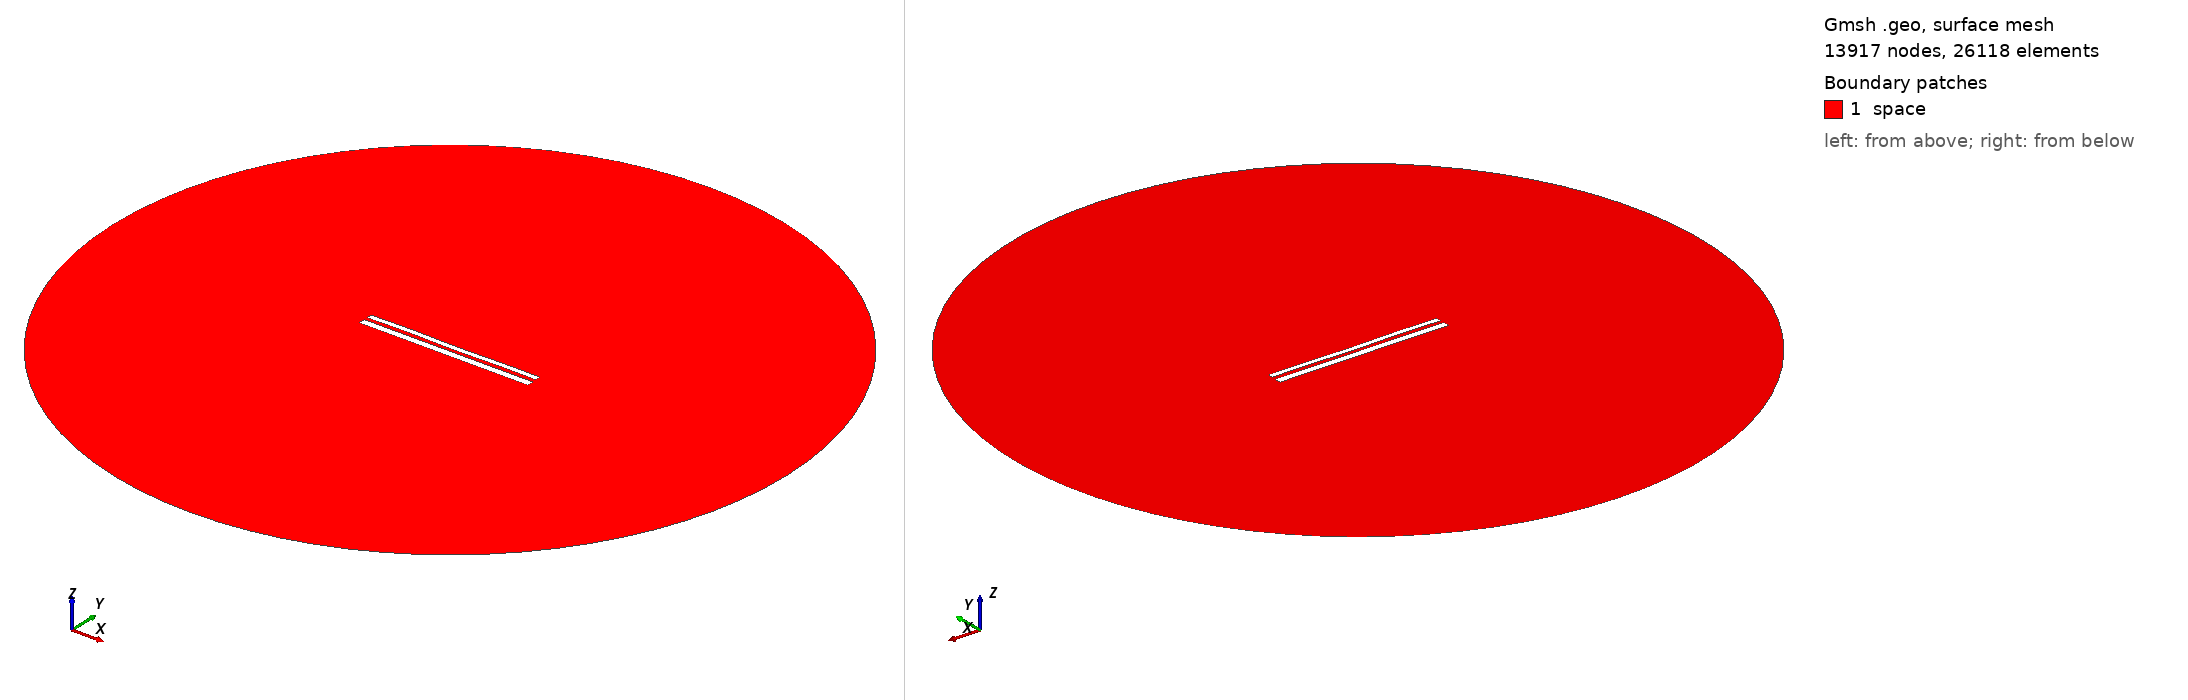

Gmsh geometry script, surface-meshed: 13917 nodes, 26118 surface elements. Boundary patches (legend numbers): 1 space. Left view from above one corner, right view from below the opposite corner. Legend entries are the model's physical surfaces. The drawing asked Gmsh for element sizes between 1% and 20% of the model's largest extent; the script's own settings can give other sizes.

=== 10570.geo (drawn) ===
//---------------------------------------
// Geometry kernel
//---------------------------------------

SetFactory("OpenCASCADE");



//---------------------------------------
// Parameters of the geometry
//---------------------------------------

// Overetch of the upper plate
overetch = 0.375;

// Distance between the plates
distance = 1.75;

// Discretization over the x axis (for the deformation)
nx = 50; 

// Length of the plate
L = 100 - overetch; 

// Number of modes
n = 4; 

// 1st mode coefficient
coeff(1) = 0.15;
beta(1) = 0.596864 * 3.1415926535 / L;

// 2nd mode coefficient
coeff(2) = 0.0;
beta(2) = 1.49418 * 3.1415926535 / L;

// 3rd mode coefficient
coeff(3) = 0.07499999999999998;
beta(3) = 2.50025 * 3.1415926535 / L;

// 4th mode coefficient
coeff(4) = 0.15;
beta(4) = 3.49999 * 3.1415926535 / L;



//---------------------------------------
// Upper plate (deformed rectangle)
//---------------------------------------

// Coordiantes of the upper plate
xmin = -50;
xmax = 50 - overetch;

// Height of the upper plate
yheight = 4 - 2 * overetch;

// Indexes of the points
UpperID[] = {};
LowerID[] = {};
LeftID[] = {};
RightID[] = {};

// Point index
p = 1;

// Horizontal edges
For i In {1:nx}
    x = xmin + (i-1)*(xmax - xmin)/(nx-1);

    y_bottom = distance / 2 + overetch;
    For j In {1:n}
        C = (Cosh(beta(j)*L) + Cos(beta(j)*L)) / (Sinh(beta(j)*L) + Sin(beta(j)*L));
        y_bottom  = y_bottom + coeff(j) * (Cosh(beta(j)*(x+50)) - Cos(beta(j)*(x+50)) - C * (Sinh(beta(j)*(x+50)) - Sin(beta(j)*(x+50))));
    EndFor

    y_top = y_bottom + yheight;

    Point(p) = {x, y_top, 0, 1.0};
    UpperID[i] = p;
    p = p + 1;

    Point(p) = {x, y_bottom, 0, 1.0};
    LowerID[i] = p;
    p = p + 1;
EndFor

// Create point lists
UpperPts[] = {}; LowerPts[] = {};
For i In {1:nx}
  UpperPts[] += {UpperID[i]};
  LowerPts[] += {LowerID[i]};
EndFor

// Build splines
Spline(1) = {UpperPts[]};
Spline(2) = {LowerPts[]};
Line(3) = {LowerPts[nx-1], UpperPts[nx-1]};
Line(4) = {LowerPts[0], UpperPts[0]};

// Build the plane surface
Curve Loop(1) = {2, 3, -1, -4};
Plane Surface(1) = {1};



//---------------------------------------
// Lower plate (rectangle)
//---------------------------------------

// Vertices
Point(1001) = {-50, -1, 0, 1.0};
Point(1002) = { 50, -1, 0, 1.0};
Point(1003) = { 50,  -5, 0, 1.0};
Point(1004) = {-50,  -5, 0, 1.0};

// Edges
Line(5) = {1001, 1002};
Line(6) = {1002, 1003};
Line(7) = {1003, 1004};
Line(8) = {1004, 1001};

// Plane surface
Line Loop(2) = {5, 6, 7, 8};
Plane Surface(2) = {2}; 



//---------------------------------------
// Outer (fictious) boundary
//---------------------------------------

// Points
Point(1005) = {0, 0, 0};       // Center
Point(1006) = {200, 0, 0};     // Start point
Point(1007) = {0, 200, 0};     // 90 degrees
Point(1008) = {-200, 0, 0};    // 180 degrees
Point(1009) = {0, -200, 0};    // 270 degrees

// Circle arcs (each needs start, center, end)
Circle(9) = {1006, 1005, 1007};
Circle(10) = {1007, 1005, 1008};
Circle(11) = {1008, 1005, 1009};
Circle(12) = {1009, 1005, 1006};

// Plane surface for the entire domain
Curve Loop(3) = {9, 10, 11, 12};
Surface(3) = {3};

// Subtract the plates from the whole domain to obtain the actual domain where we want to solve the equations
BooleanDifference{ Surface{3}; Delete; }{ Surface{1}; Surface{2}; Delete; }




//---------------------------------------
// Transfinite Lines/Curves
//---------------------------------------

// Set the number of points on the boundaries
r = 7;

// Plates
Transfinite Curve {1, 2} = 50*r Using Progression 1;
Transfinite Curve {3, 4} = 2*r Using Progression 1;
Transfinite Line {5, 7} = 50*r Using Progression 1;
Transfinite Line {6, 8} = 2*r Using Progression 1;

// Outer boundary
Transfinite Line {9, 10, 11, 12} = 20 Using Progression 1;



//---------------------------------------
// Physical groups
//---------------------------------------                

// Physical curves (boundaries)
Physical Line("force_segment", 10) = {2};
Physical Line("upper_plate", 11) = {1, 3, 4};
Physical Line("lower_plate", 12) = {5, 6, 7, 8};
Physical Line("boundary", 20) = {9, 10, 11, 12};

// Physical Surfaces
Physical Surface("space", 30) = {3};



//---------------------------------------
// 6. Generate the Mesh
//---------------------------------------

// 2D mesh generation
Mesh 2;
